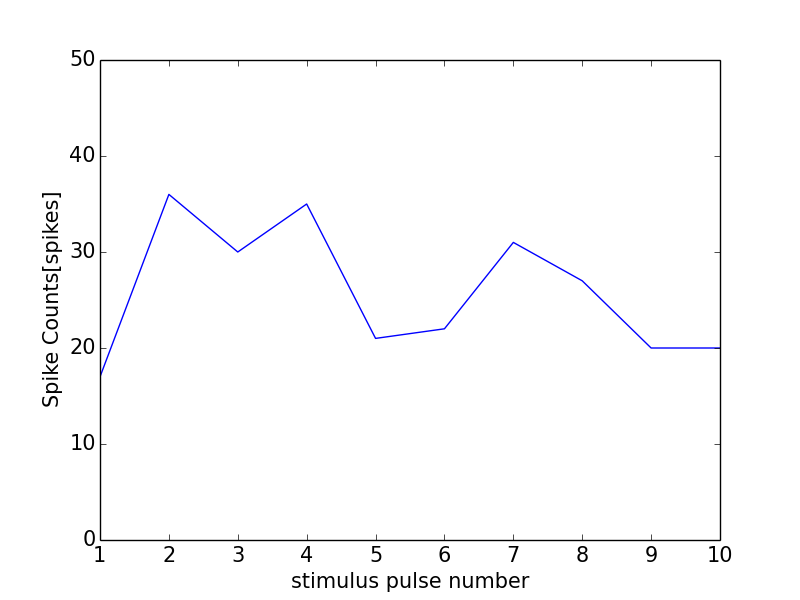

Values plotted in this chart, from the file beside it:
0, 0.0
0, 0
1, 17
2, 36
3, 30
4, 35
5, 21
6, 22
7, 31
8, 27
9, 20
10, 20
11, 1
